Image classification data set "Images" (Gabe-flomo/Filtr on GitHub). Class labels (2): kick drum, snare drum.

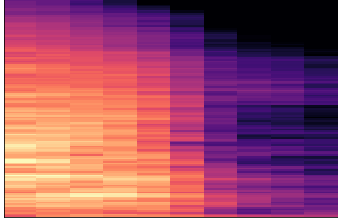
Label: snare drum

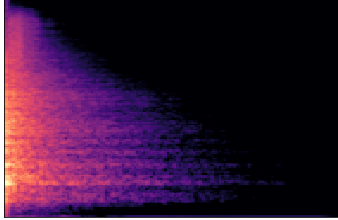
Label: snare drum

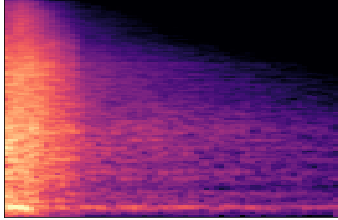
Label: snare drum

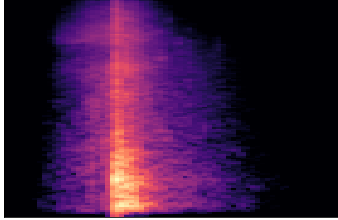
Label: snare drum

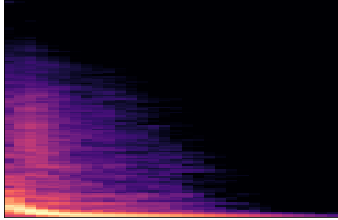
Label: kick drum

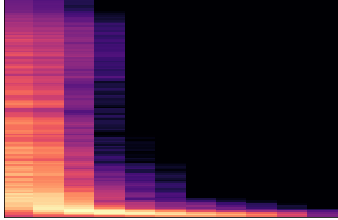
Label: kick drum
